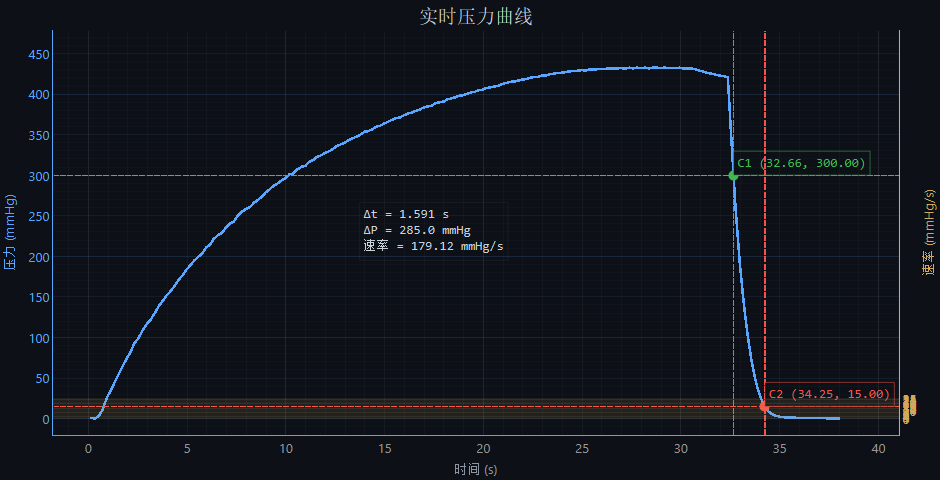

Values plotted in this chart, from the file beside it:
时间(s), 压力(mmHg)
0.103, 0.37
0.297, 0.36
0.497, 0.38
0.703, 0.80
0.897, 13.65
1.096, 24.35
1.304, 34.97
1.497, 45.29
1.696, 54.51
1.903, 66.70
2.097, 73.13
2.298, 82.29
2.502, 92.93
2.697, 100.3
2.896, 108.6
3.103, 113.9
3.298, 123.4
3.496, 128.3
3.703, 135
3.898, 143.3
4.097, 150.4
4.303, 156.5
4.498, 162.9
4.696, 167.2
4.906, 176.3
5.098, 181.3
5.296, 187.4
5.502, 191.2
5.698, 199.2
5.895, 204.4
6.103, 210.1
6.297, 213.6
6.496, 219.4
6.701, 224.4
6.898, 230.6
7.096, 233.6
7.302, 238.3
7.496, 243.2
7.696, 249.1
7.903, 253.2
8.097, 255.4
8.296, 262.1
8.502, 266.7
8.697, 268.9
8.896, 272.9
9.103, 277.9
9.298, 280.9
9.496, 283.1
9.702, 288.4
9.897, 291.1
10.1, 293.9
10.3, 299.1
10.5, 302.6
10.7, 304.9
10.9, 307.7
11.1, 310.9
11.3, 314
11.5, 318.1
11.7, 320.9
11.9, 322.2
... 102 more rows
